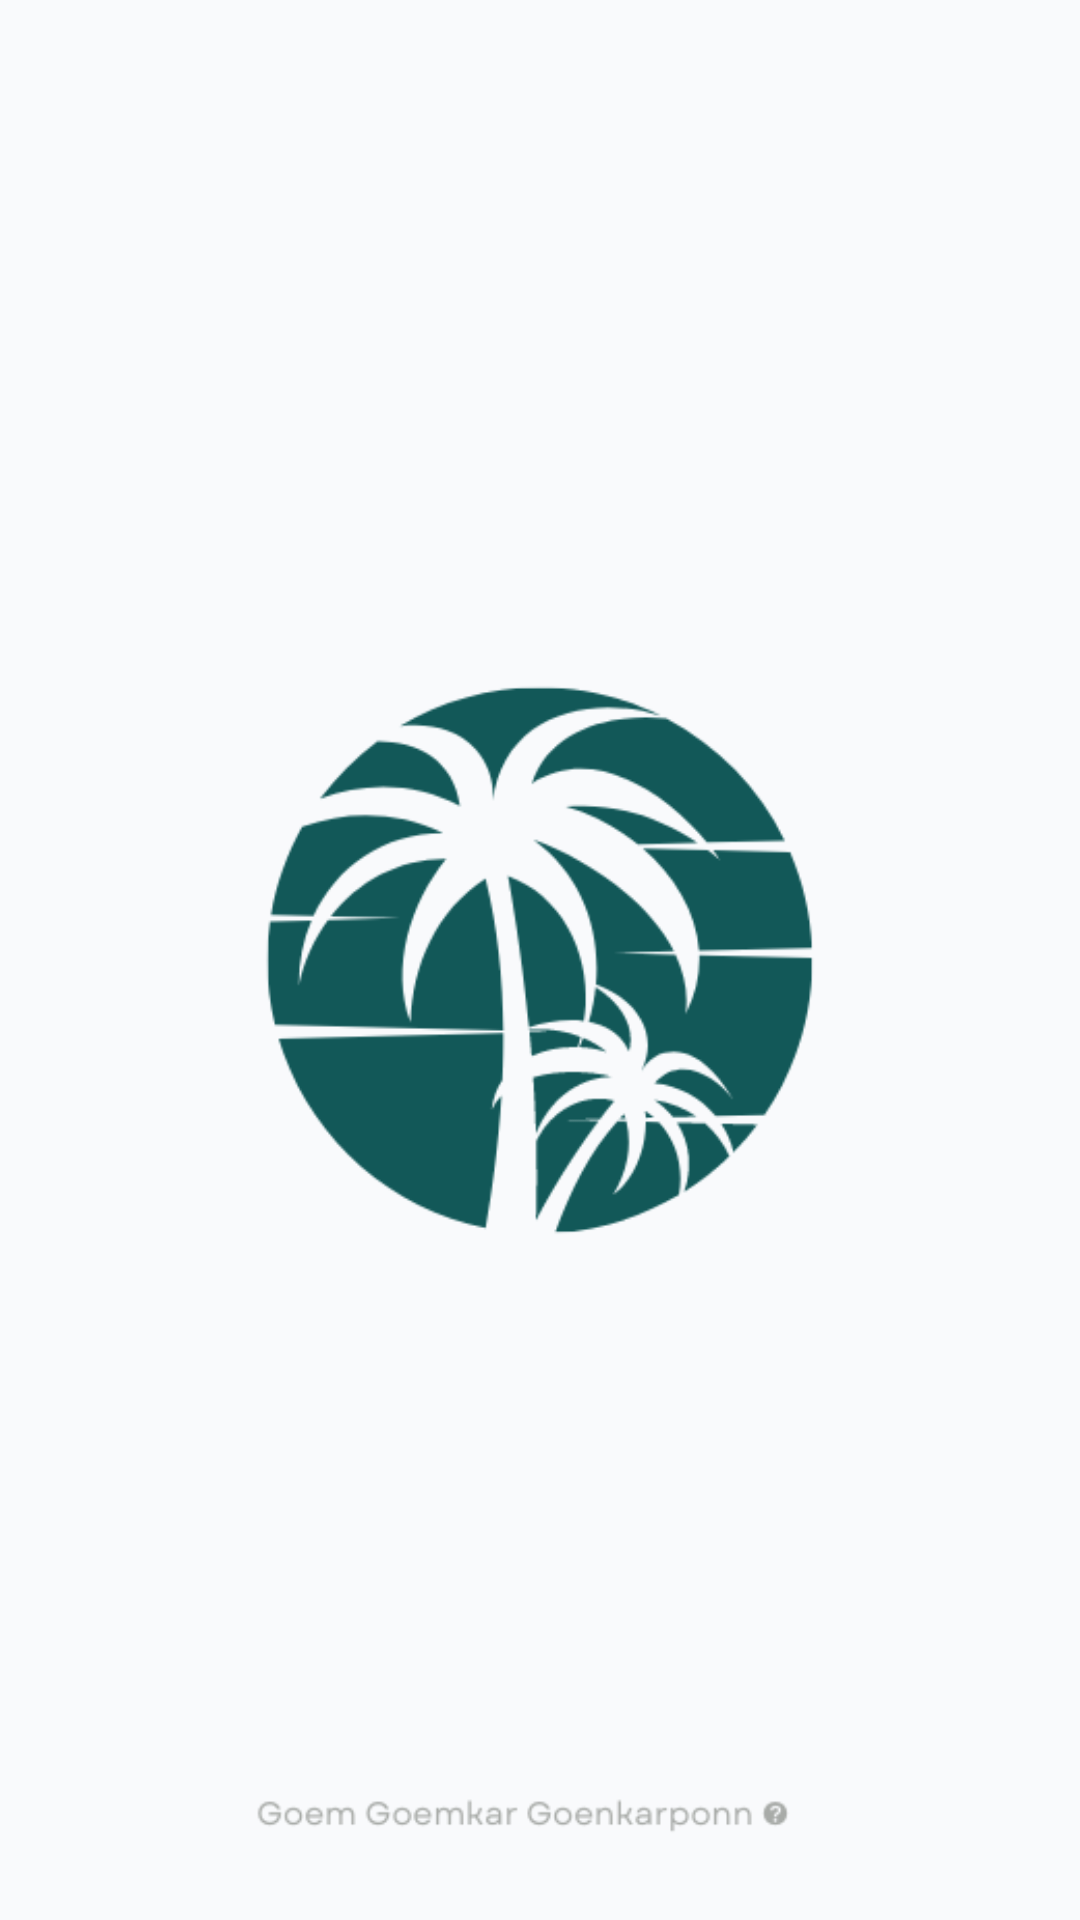

Reconstruct the res/layout file that produces this screen, plus the resources it refers to.
<!-- AndroidManifest.xml: application theme Theme.MINI_PROJECT -->
<!-- res/layout/activity_main.xml -->
<?xml version="1.0" encoding="utf-8"?>
<androidx.constraintlayout.widget.ConstraintLayout xmlns:android="http://schemas.android.com/apk/res/android"
    xmlns:app="http://schemas.android.com/apk/res-auto"
    xmlns:tools="http://schemas.android.com/tools"
    android:layout_width="match_parent"
    android:layout_height="match_parent"
    tools:context=".MainActivity"
    android:background="@color/Background">


    <ImageView
        android:id="@+id/imageView"
        android:layout_width="wrap_content"
        android:layout_height="wrap_content"
        app:layout_constraintBottom_toBottomOf="parent"
        app:layout_constraintEnd_toEndOf="parent"
        app:layout_constraintHorizontal_bias="0.0"
        app:layout_constraintStart_toStartOf="parent"
        app:layout_constraintTop_toTopOf="parent"
        app:layout_constraintVertical_bias="0.0"
        app:srcCompat="@drawable/splashscreen" />
</androidx.constraintlayout.widget.ConstraintLayout>
<!-- resources referenced by this layout -->
<resources>
  <color name="Background">#f9fafc</color>
  <!-- drawable splashscreen: png bitmap (drawable, 31609 bytes) -->
  <style name="Theme.MINI_PROJECT" parent="Theme.MaterialComponents.DayNight.NoActionBar">
          
          <item name="colorPrimary">@color/Background</item>
          <item name="colorPrimaryVariant">@color/ManinGreen</item>
          <item name="colorOnPrimary">@color/Darksomethinggreen</item>
          
          <item name="colorSecondary">@color/teal_200</item>
          <item name="colorSecondaryVariant">@color/teal_700</item>
          <item name="colorOnSecondary">@color/black</item>
          
          <item name="android:statusBarColor" tools:targetApi="l">?attr/colorPrimaryVariant</item>
          
      </style>
  <color name="ManinGreen">#41b49b</color>
  <color name="Darksomethinggreen">#328b77</color>
  <color name="teal_200">#FF03DAC5</color>
  <color name="teal_700">#FF018786</color>
  <color name="black">#FF000000</color>
</resources>
